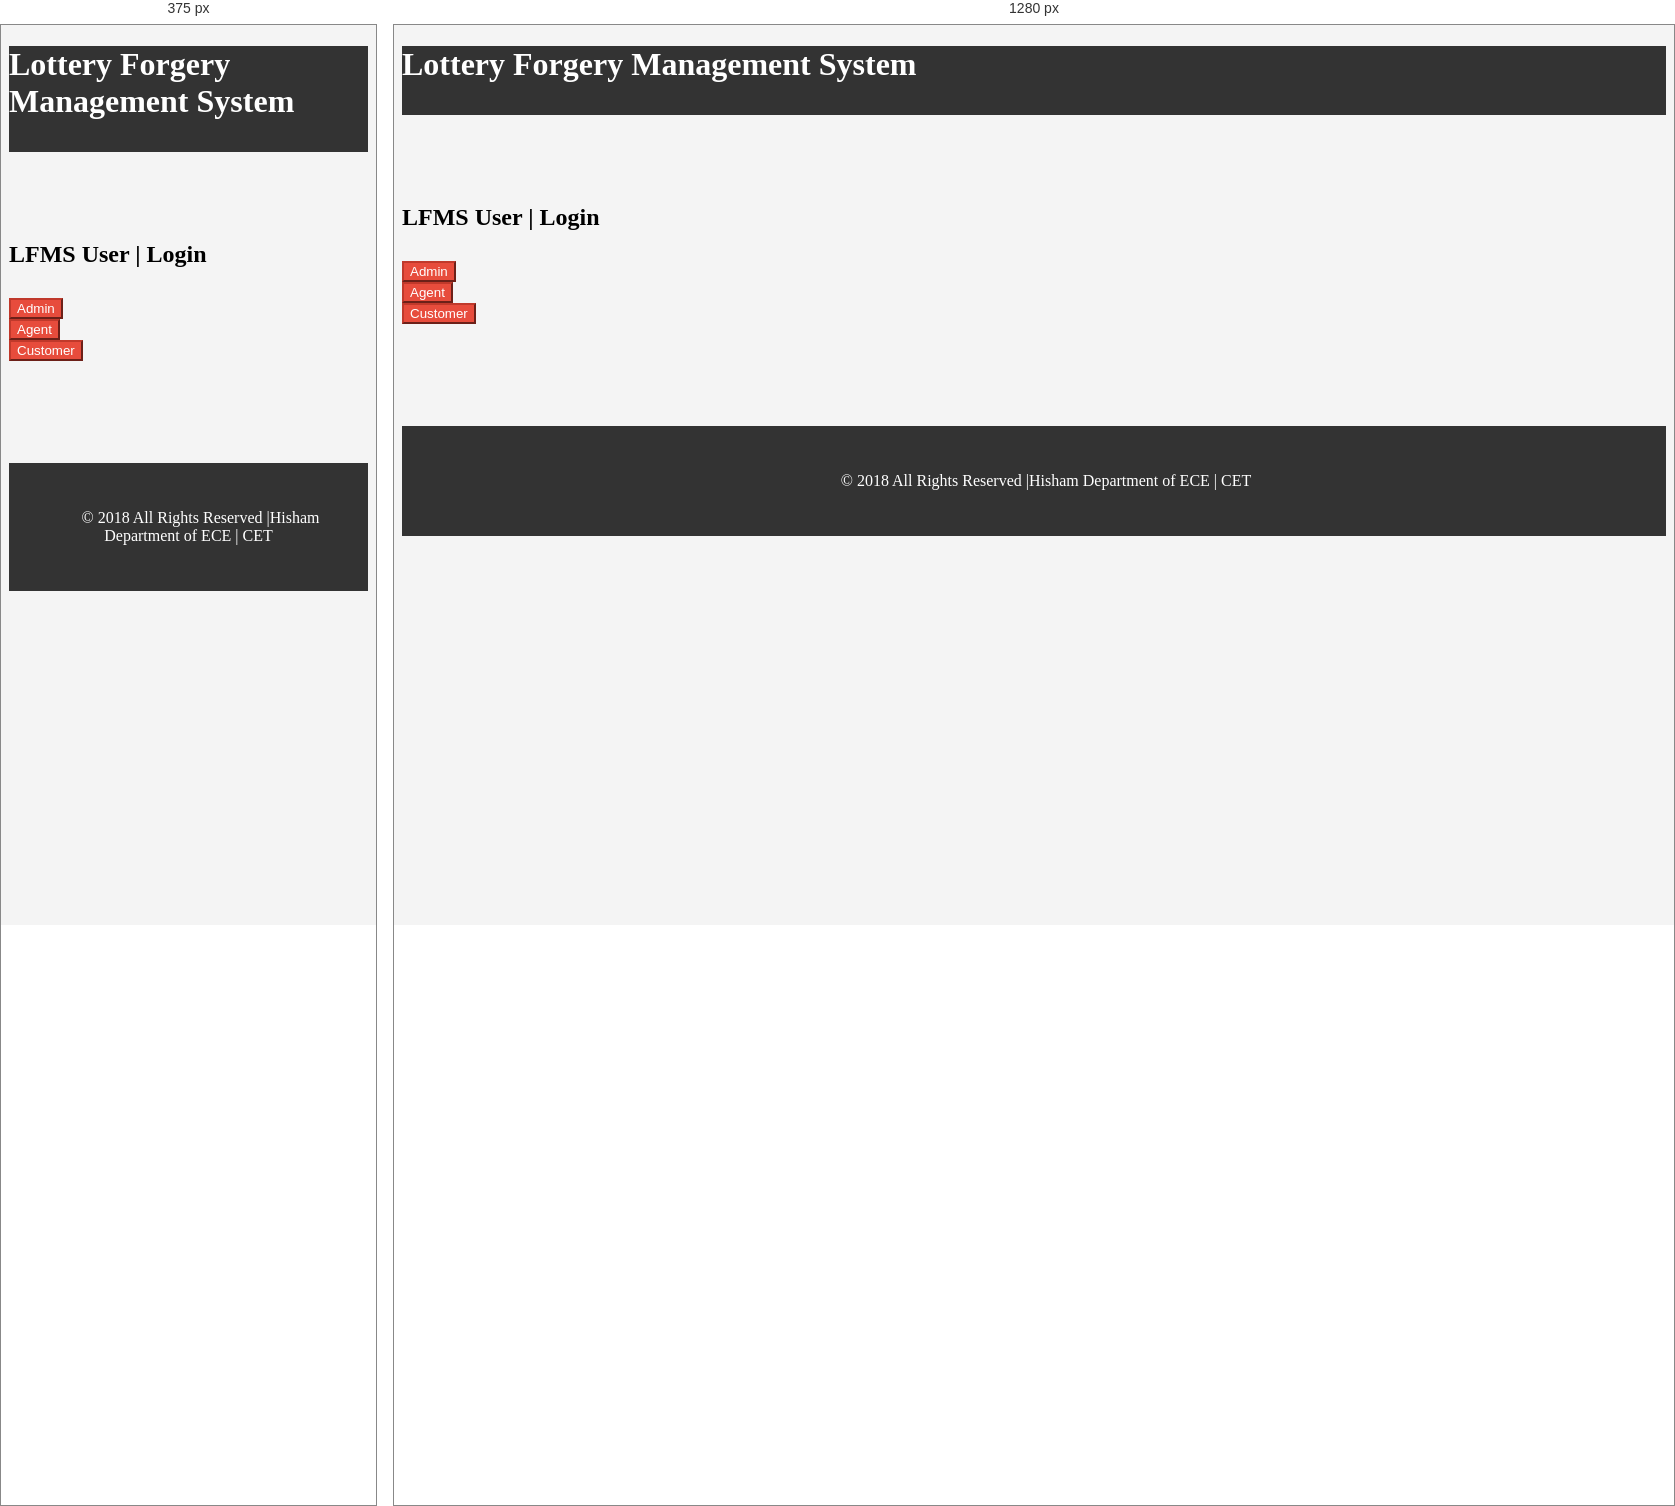
Rendered at 375 px and 1280 px, left to right.

<!-- file: home.html -->
<!DOCTYPE html>
<html lang="en">
  <head>
    <meta charset="utf-8">
    <meta http-equiv="X-UA-Compatible" content="IE=edge">
    <meta name="viewport" content="width=device-width, initial-scale=1">
    <!-- The above 3 meta tags *must* come first in the head; any other head content must come *after* these tags -->
    <link rel="icon" href="images/favicon.jpg">
    <title>LFMS</title>
    <!-- Bootstrap core CSS -->
    <link href="css/bootstrap.min.css" rel="stylesheet">
    <link href="css/ie10-viewport-bug-workaround.css" rel="stylesheet">
    <link href="starter-template.css" rel="stylesheet">
    <script src="js/ie-emulation-modes-warning.js"></script>
    <link href="css/style.css" rel="stylesheet">
    <link href="css/figure.css" rel="stylesheet">
  </head>
  <body>
    <header id="header">
      <div class="container">
        <div class="row">
          <div class="col-md-10">
            <h1><span class="glyphicon glyphicon-book" aria-hidden="true"></span>     Lottery Forgery Management System</h1>
          </div>
        </div>
      </div>
    </header>
<br><br><br>
        <div class="container">
          <div class="row">
            <div class="wrap-login col-md-4 col-md-offset-4">
              <h2 style="margin-bottom: 30px;"><span class="glyphicon glyphicon-book" aria-hidden="true"></span> LFMS   User |  Login</h2>
              <div class="btn-group btn-group-justified" role="group" aria-label="...">
                <div class="btn-group" role="group">
                  <button type="button" class="btn btn-default main-color-bg" onclick="window.location.href='login_admin.php'">Admin</button>
                </div>
                <div class="btn-group" role="group">
                  <button type="button" class="btn btn-default main-color-bg" onclick="window.location.href='login_agent.php'">Agent</button>
                </div>
                <div class="btn-group" role="group">
                  <button type="button" class="btn btn-default main-color-bg" onclick="window.location.href='login_customer.php'">Customer</button>
                </div>
              </div>
              <br>
              </div>
            </div>
        </div>
        <br><br><br>
        


    <footer id="footer">
      <p> &nbsp &nbsp &nbsp &copy; 2018  All Rights Reserved |Hisham Department of ECE | CET </p>
    </footer>
  </body>
</html>


/* @media block from css/style.css */
@media (max-width: 767px) {
  .navbar-default .navbar-nav .open .dropdown-menu > li > a {
    color: #ecf0f1;
  }
  .navbar-default .navbar-nav .open .dropdown-menu > li > a:hover,
  .navbar-default .navbar-nav .open .dropdown-menu > li > a:focus {
    color: #ffbbbc;
  }
  .navbar-default .navbar-nav .open .dropdown-menu > .active > a,
  .navbar-default .navbar-nav .open .dropdown-menu > .active > a:hover,
  .navbar-default .navbar-nav .open .dropdown-menu > .active > a:focus {
    color: #ffbbbc;
    background-color: #c0392b;
  }
}